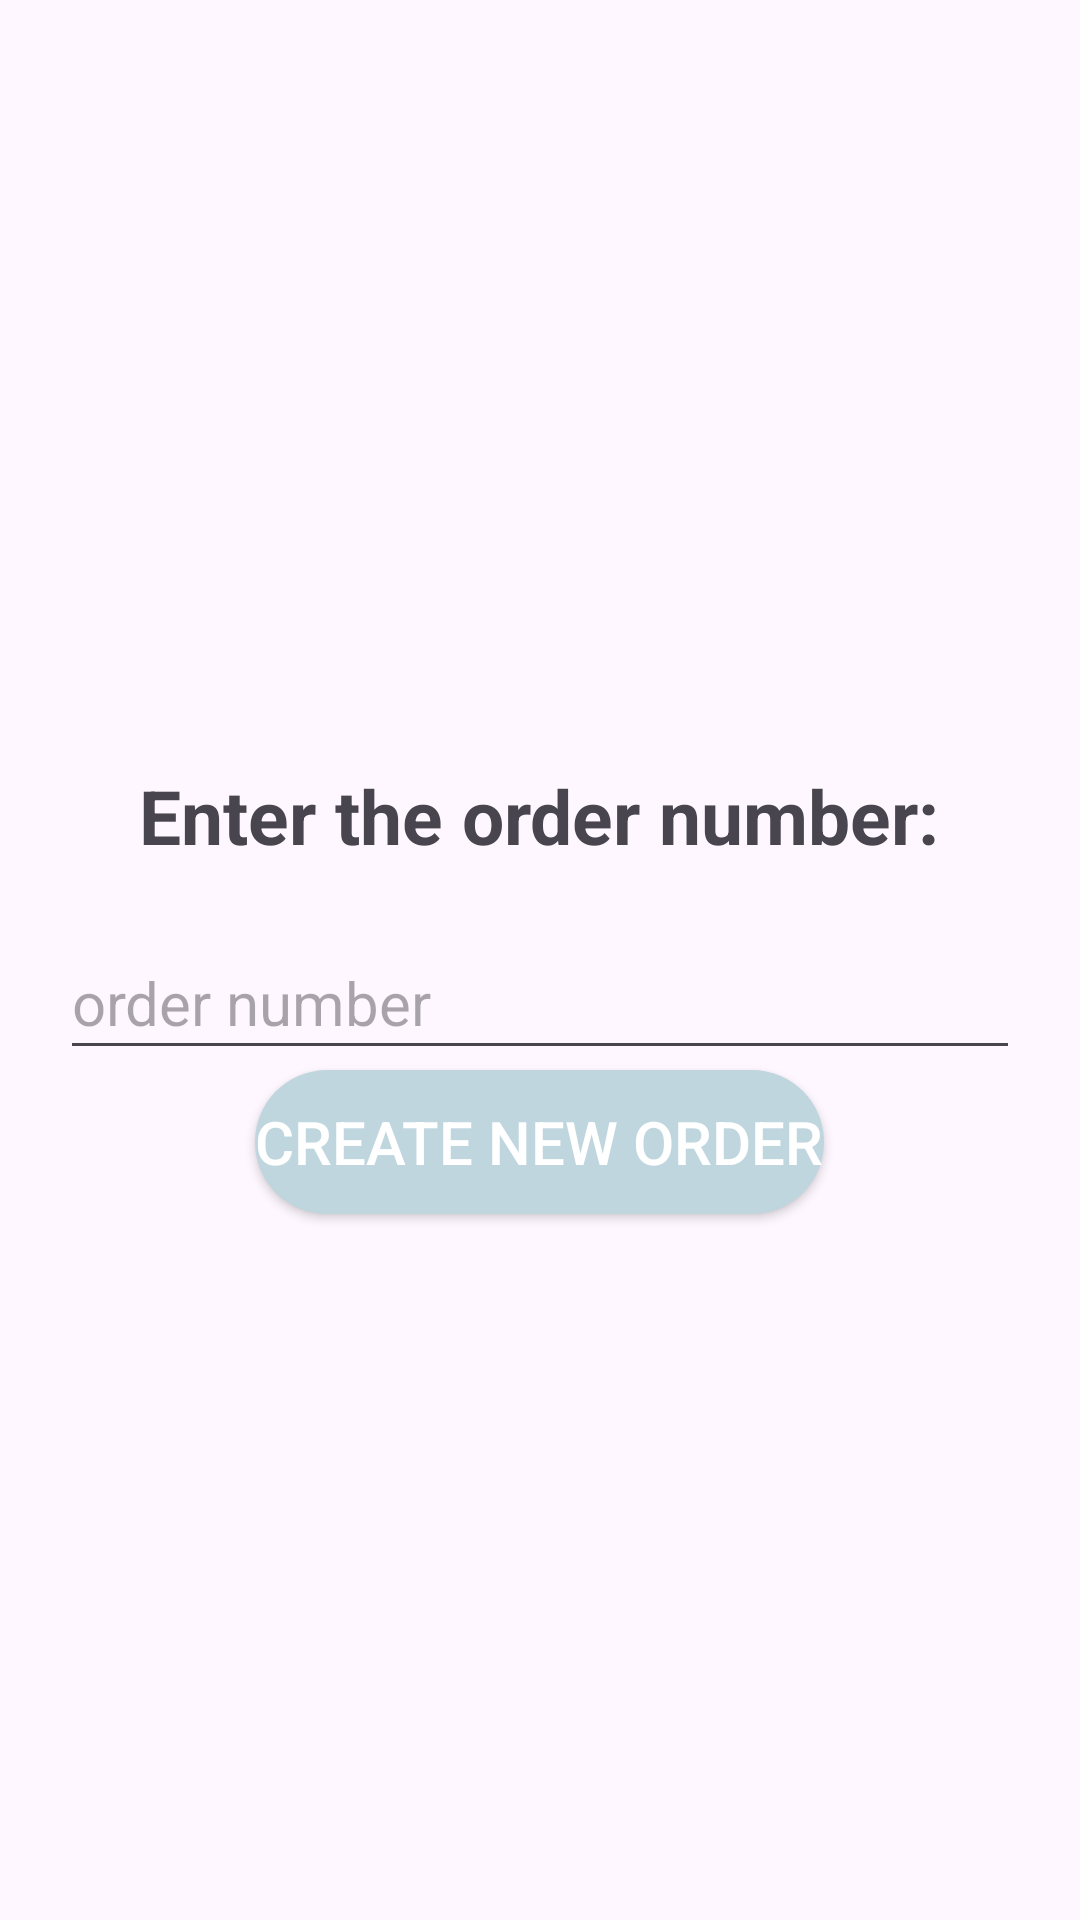

Layout XML and referenced resources for this Android screen:
<!-- AndroidManifest.xml: application theme Theme.ScanCode -->
<!-- res/layout/dialog_input_order_number.xml -->
<?xml version="1.0" encoding="utf-8"?>
<LinearLayout xmlns:android="http://schemas.android.com/apk/res/android"
    android:layout_width="match_parent"
    android:layout_height="wrap_content"
    android:padding="20dp"
    android:gravity="center"
    android:orientation="vertical">

    <TextView
        android:layout_width="wrap_content"
        android:layout_height="wrap_content"
        android:textSize="25sp"
        android:textStyle="bold"
        android:padding="20dp"
        android:text="@string/enter_the_order_number"/>

    <EditText
        android:id="@+id/scan_text_order_number"
        android:layout_width="match_parent"
        android:layout_height="wrap_content"
        android:textSize="20sp"
        android:inputType="text"
        android:hint="@string/order_number"
        android:minHeight="48dp" />

    <Button
        android:id="@+id/scan_btn_do_start_order"
        android:background="@drawable/rounded_button"
        android:textColor="@color/white"
        android:textSize="20sp"
        android:layout_width="wrap_content"
        android:layout_height="wrap_content"
        android:text="@string/create_new_order"/>

</LinearLayout>
<!-- resources referenced by this layout -->
<resources>
  <color name="white">#FFFFFFFF</color>
  <!-- drawable rounded_button (drawable) -->
  <shape xmlns:android="http://schemas.android.com/apk/res/android"
      android:shape="rectangle">
      <solid android:color="@color/gray" />
      <corners android:radius="70dp" /> 
  </shape>
  <string name="create_new_order">Create new order</string>
  <string name="enter_the_order_number">Enter the order number:</string>
  <string name="order_number">order number</string>
  <style name="Theme.ScanCode" parent="Base.Theme.ScanCode" />
  <color name="gray">#C0D6DF</color>
  <style name="Base.Theme.ScanCode" parent="Theme.Material3.DayNight.NoActionBar">
          
          
  
          <item name="colorPrimary">#707070</item>
          
  
      </style>
</resources>
